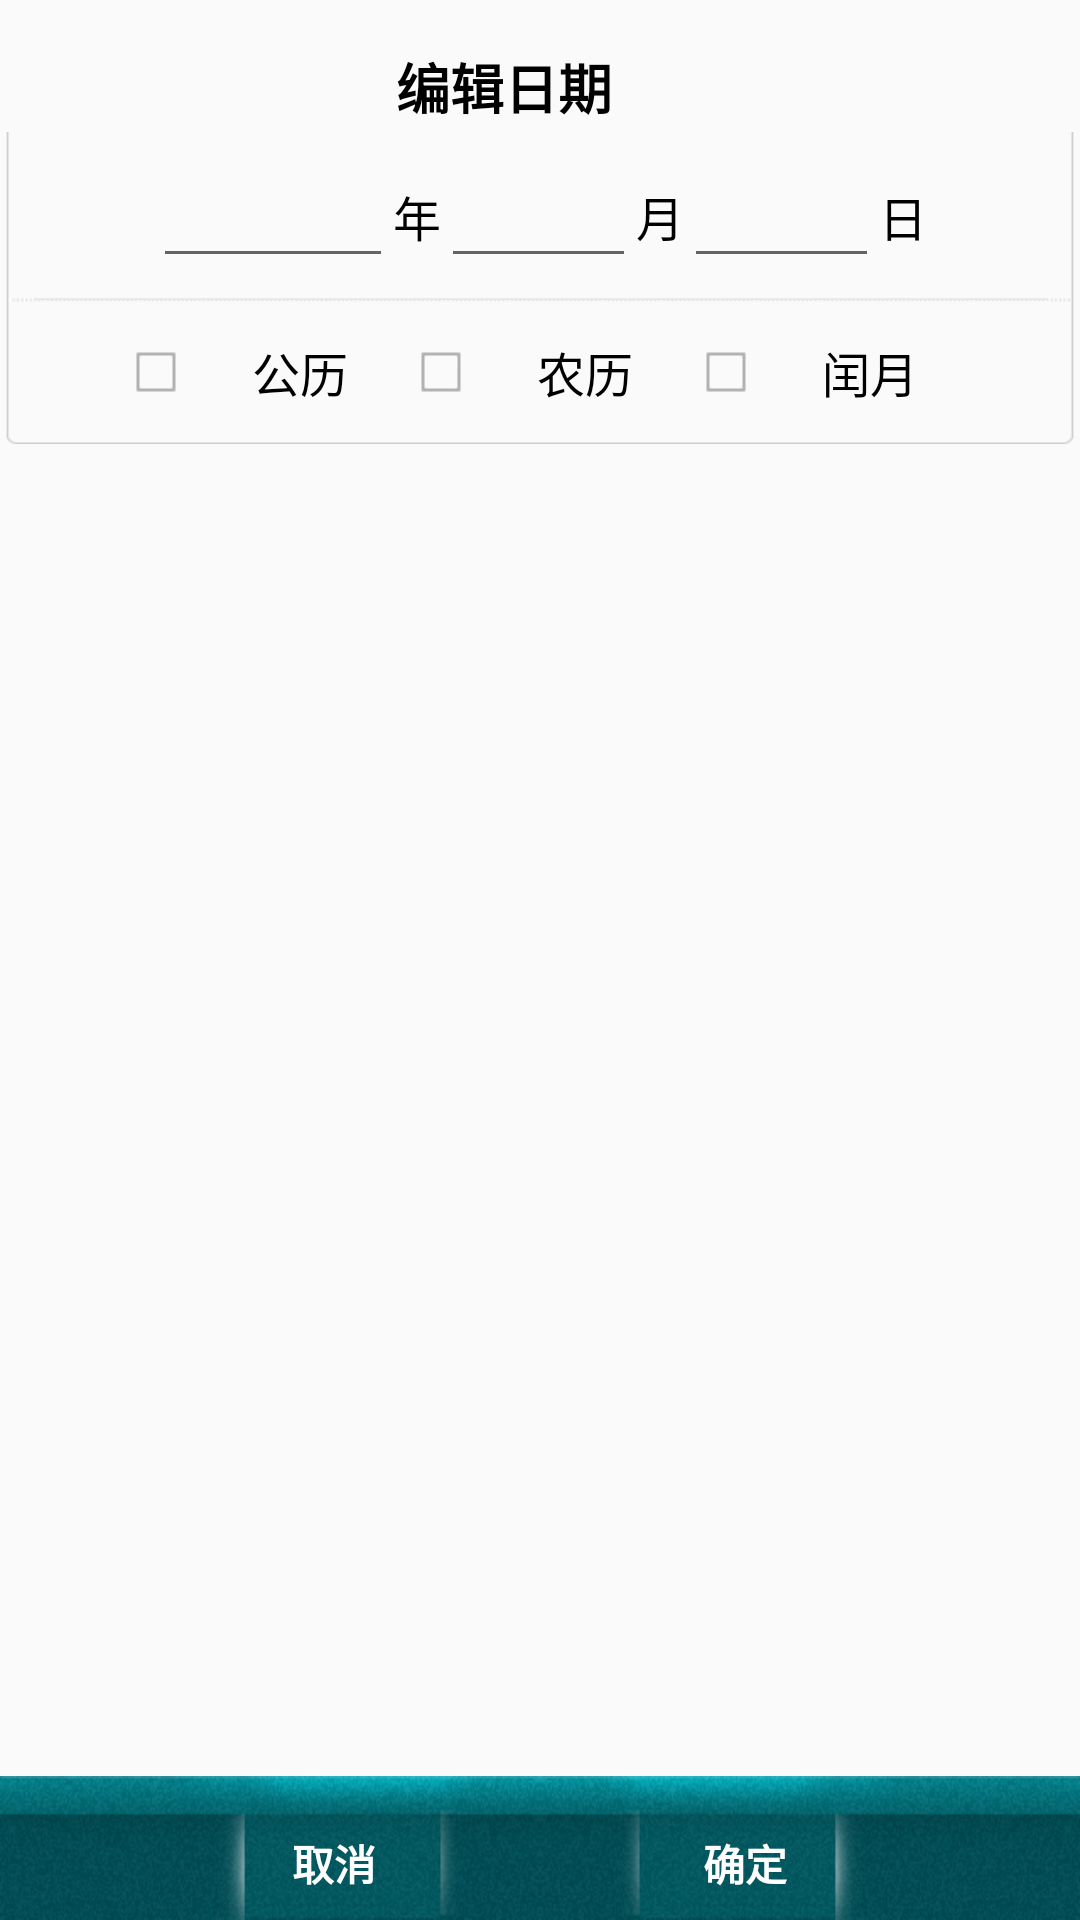

Layout XML and referenced resources for this Android screen:
<!-- AndroidManifest.xml: fallback theme Theme.MaterialComponents.DayNight.NoActionBar -->
<!-- res/layout/lo_dayedit.xml -->
<?xml version="1.0" encoding="utf-8"?>
<RelativeLayout xmlns:android="http://schemas.android.com/apk/res/android"
              android:layout_width="fill_parent"
              android:layout_height="fill_parent"
              android:background="@color/gray3"
              android:orientation="vertical">
	<LinearLayout android:id="@+id/btn_bar"                         
	         android:orientation="horizontal"                                
	         android:gravity="bottom" 
	         android:layout_alignParentBottom="true"  
	         style="@style/BottomButtonBar"> 
	                                         
	     <Button android:id="@+id/btnCancel" 
	             android:text="@string/button_cancel" 
	             style="@style/LeftBottomButton"/> 
	                                 
	     <Button android:id="@+id/btnOK" 
	             style="@style/RightBottomButton" 
	             android:text="@string/button_ok"/> 
	 
	 </LinearLayout>
	 <LinearLayout 
	 	android:layout_width="fill_parent"
	 	android:layout_height="fill_parent"
	 	android:layout_above="@+id/btn_bar"
	 	android:orientation="vertical"
	 	>

	 	<TextView
	 	    style="@style/ButtonTitle"
	 	    android:text="@string/txt_EditDay" >

	 	</TextView>
		<LinearLayout
			xmlns:android="http://schemas.android.com/apk/res/android"
			android:background="@drawable/bg_cont1"
			android:layout_width="match_parent"
			android:layout_height="56dip"
			android:orientation="horizontal"
			android:gravity="center_vertical|center_horizontal"
			>
			<EditText
				android:id="@+id/etYear"
				android:layout_width="80dip"
				android:layout_height="wrap_content"
				android:longClickable="false"
				android:numeric="integer"
			/>
			<TextView
				android:layout_width="wrap_content"
				android:layout_height="wrap_content"
				android:textSize="16sp"
				android:textColor="@color/black"
				android:text="@string/txt_Year"
			/>
			<EditText
				android:id="@+id/etMonth"
				android:layout_width="65dip"
				android:layout_height="wrap_content"
				android:longClickable="false"
				android:numeric="integer"
			/>
			<TextView
				android:layout_width="wrap_content"
				android:layout_height="wrap_content"
				android:textSize="16sp"
				android:textColor="@color/black"
				android:text="@string/txt_Month"
			/>
			<EditText
				android:id="@+id/etDay"
				android:layout_width="65dip"
				android:layout_height="wrap_content"
				android:longClickable="false"
				android:numeric="integer"
			/>
			<TextView
				android:layout_width="wrap_content"
				android:layout_height="wrap_content"
				android:textSize="16sp"
				android:textColor="@color/black"
				android:text="@string/txt_Day"
			/>
		</LinearLayout>
			
		<RadioGroup android:id="@+id/rgDayType"
			android:orientation="horizontal"
			android:background="@drawable/bg_cont2"
			android:layout_width="match_parent"
			android:layout_height="48dip"
			android:paddingLeft="40dip"
			android:paddingRight="35dip"
		> 
			<RadioButton 
				android:id="@+id/rbSolar"
				android:text="@string/txt_Solar"
				style="@style/RadioButton"
				/> 
			<RadioButton
				android:id="@+id/rbLunar"
				android:text="@string/txt_Lunar"
				style="@style/RadioButton"
				/>
			<RadioButton
				android:id="@+id/rbLunarLeap"
				android:text="@string/txt_LunarLeap"
				style="@style/RadioButton"
				/>
			</RadioGroup>
	</LinearLayout>
</RelativeLayout>
<!-- resources referenced by this layout -->
<resources>
  <color name="black">#000000</color>
  <color name="gray3">#FAFAFA</color>
  <string name="button_cancel">取消</string>
  <string name="button_ok">确定</string>
  <string name="txt_Day">日</string>
  <string name="txt_EditDay">编辑日期</string>
  <string name="txt_Lunar">农历</string>
  <string name="txt_LunarLeap">闰月</string>
  <string name="txt_Month">月</string>
  <string name="txt_Solar">公历</string>
  <string name="txt_Year">年</string>
  <style name="BottomButtonBar">
          <item name="android:layout_width">fill_parent</item>
          <item name="android:layout_height">48dip</item>
          <item name="android:gravity">center_horizontal|center_vertical</item>
      </style>
  <style name="ButtonTitle">
          <item name="android:background">@drawable/xml_bg_title</item>
          <item name="android:layout_width">fill_parent</item>
          <item name="android:layout_height">44dip</item>
          <item name="android:textColor">#000000</item> 
          <item name="android:textStyle">bold</item> 
          <item name="android:paddingTop">14dip</item>
          <item name="android:textSize">18.0sp</item>
          <item name="android:paddingRight">24dip</item>
          <item name="android:gravity">center_vertical|center_horizontal</item>
      </style>
  <style name="RadioButton">
          <item name="android:layout_width">fill_parent</item>
          <item name="android:layout_height">fill_parent</item>
          <item name="android:textColor">#000000</item> 
          <item name="android:textSize">16.0sp</item>
          <item name="android:paddingLeft">20dip</item>
          <item name="android:layout_weight">1</item>
          <item name="android:gravity">center_vertical|left</item>
          <item name="android:button">@drawable/xml_btn_check</item>
      </style>
  <style name="RightBottomButton">
          <item name="android:layout_width">fill_parent</item>
          <item name="android:layout_height">fill_parent</item>
          <item name="android:layout_margin">0dip</item>
          <item name="android:layout_weight">1</item>
          <item name="android:background">@drawable/xml_btn_bottom_right</item>
          <item name="android:gravity">center_horizontal|center_vertical</item>
          <item name="android:paddingRight">73dip</item>
          <item name="android:paddingLeft">30dip</item>
          <item name="android:paddingTop">10dip</item>
          <item name="android:textColor">@color/white</item>
          <item name="android:textSize">14sp</item>
          <item name="android:textStyle">bold</item>
      </style>
  <!-- drawable xml_btn_bottom_left (drawable-xhdpi) -->
  <?xml version="1.0" encoding="UTF-8"?>
  <selector xmlns:android="http://schemas.android.com/apk/res/android">
      <item android:state_window_focused="false"
          android:drawable="@drawable/bg_button_left" />
      <item android:state_pressed="true"
          android:drawable="@drawable/bg_button_left_sed" />
      <item android:state_focused="true"
          android:drawable="@drawable/bg_button_left_sed" />
      <item
           android:drawable="@drawable/bg_button_left" />
  </selector>
  <color name="white">#FFFFFF</color>
  <!-- drawable xml_btn_bottom_right (drawable-xhdpi) -->
  <?xml version="1.0" encoding="UTF-8"?>
  <selector xmlns:android="http://schemas.android.com/apk/res/android">
      <item android:state_window_focused="false"
          android:drawable="@drawable/bg_button_right" />
      <item android:state_pressed="true"
          android:drawable="@drawable/bg_button_right_sed" />
      <item android:state_focused="true"
          android:drawable="@drawable/bg_button_right_sed" />
      <item
           android:drawable="@drawable/bg_button_right" />
  </selector>
</resources>
